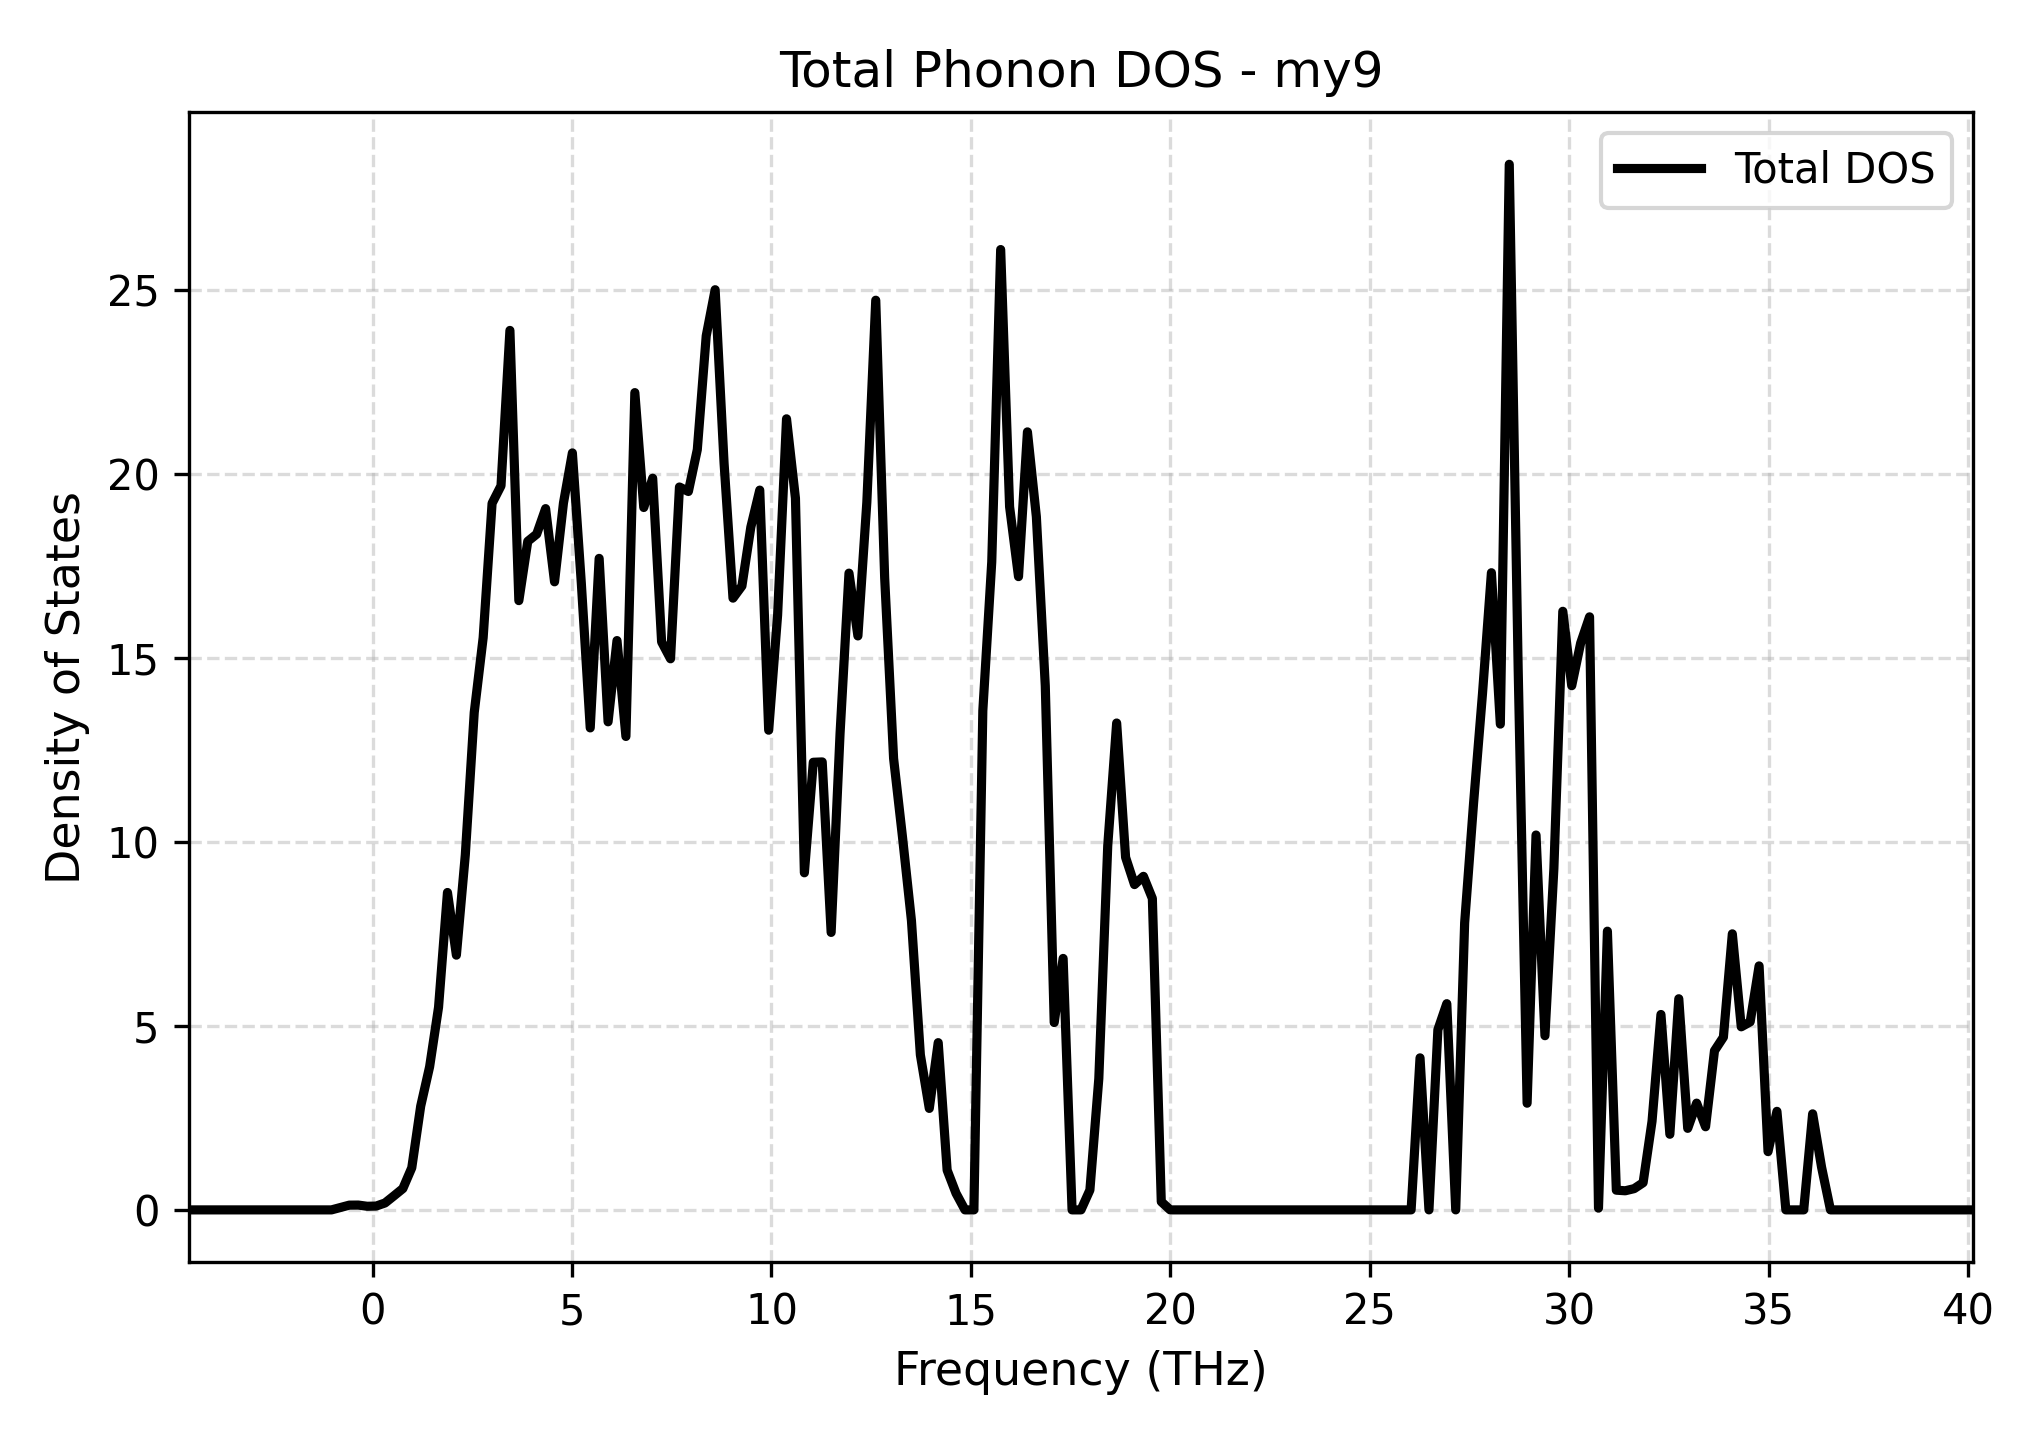

The file beside this chart, header and first rows:
Frequency_THz, Total_DOS
-4.608, 0.0
-4.385, 0.0
-4.161, 0.0
-3.937, 0.0
-3.714, 0.0
-3.49, 0.0
-3.266, 0.0
-3.043, 0.0
-2.819, 0.0
-2.595, 0.0
-2.372, 0.0
-2.148, 0.0
-1.924, 0.0
-1.701, 0.0
-1.477, 0.0
-1.253, 0.0
-1.029, 0.0
-0.8058, 0.06374
-0.5821, 0.1291
-0.3584, 0.1311
-0.1348, 0.09815
0.08891, 0.1034
0.3126, 0.1878
0.5363, 0.3815
0.7599, 0.5793
0.9836, 1.145
1.207, 2.819
1.431, 3.889
1.655, 5.506
1.878, 8.625
2.102, 6.922
2.326, 9.648
2.549, 13.52
2.773, 15.55
2.997, 19.2
3.22, 19.68
3.444, 23.9
3.668, 16.56
3.891, 18.17
4.115, 18.36
4.339, 19.06
4.562, 17.07
4.786, 19.21
5.01, 20.57
5.233, 17.04
5.457, 13.1
5.681, 17.7
5.905, 13.26
6.128, 15.47
6.352, 12.87
6.576, 22.21
6.799, 19.09
7.023, 19.88
7.247, 15.43
7.47, 14.98
7.694, 19.64
7.918, 19.52
8.141, 20.66
8.365, 23.75
8.589, 25.01
... 141 more rows
